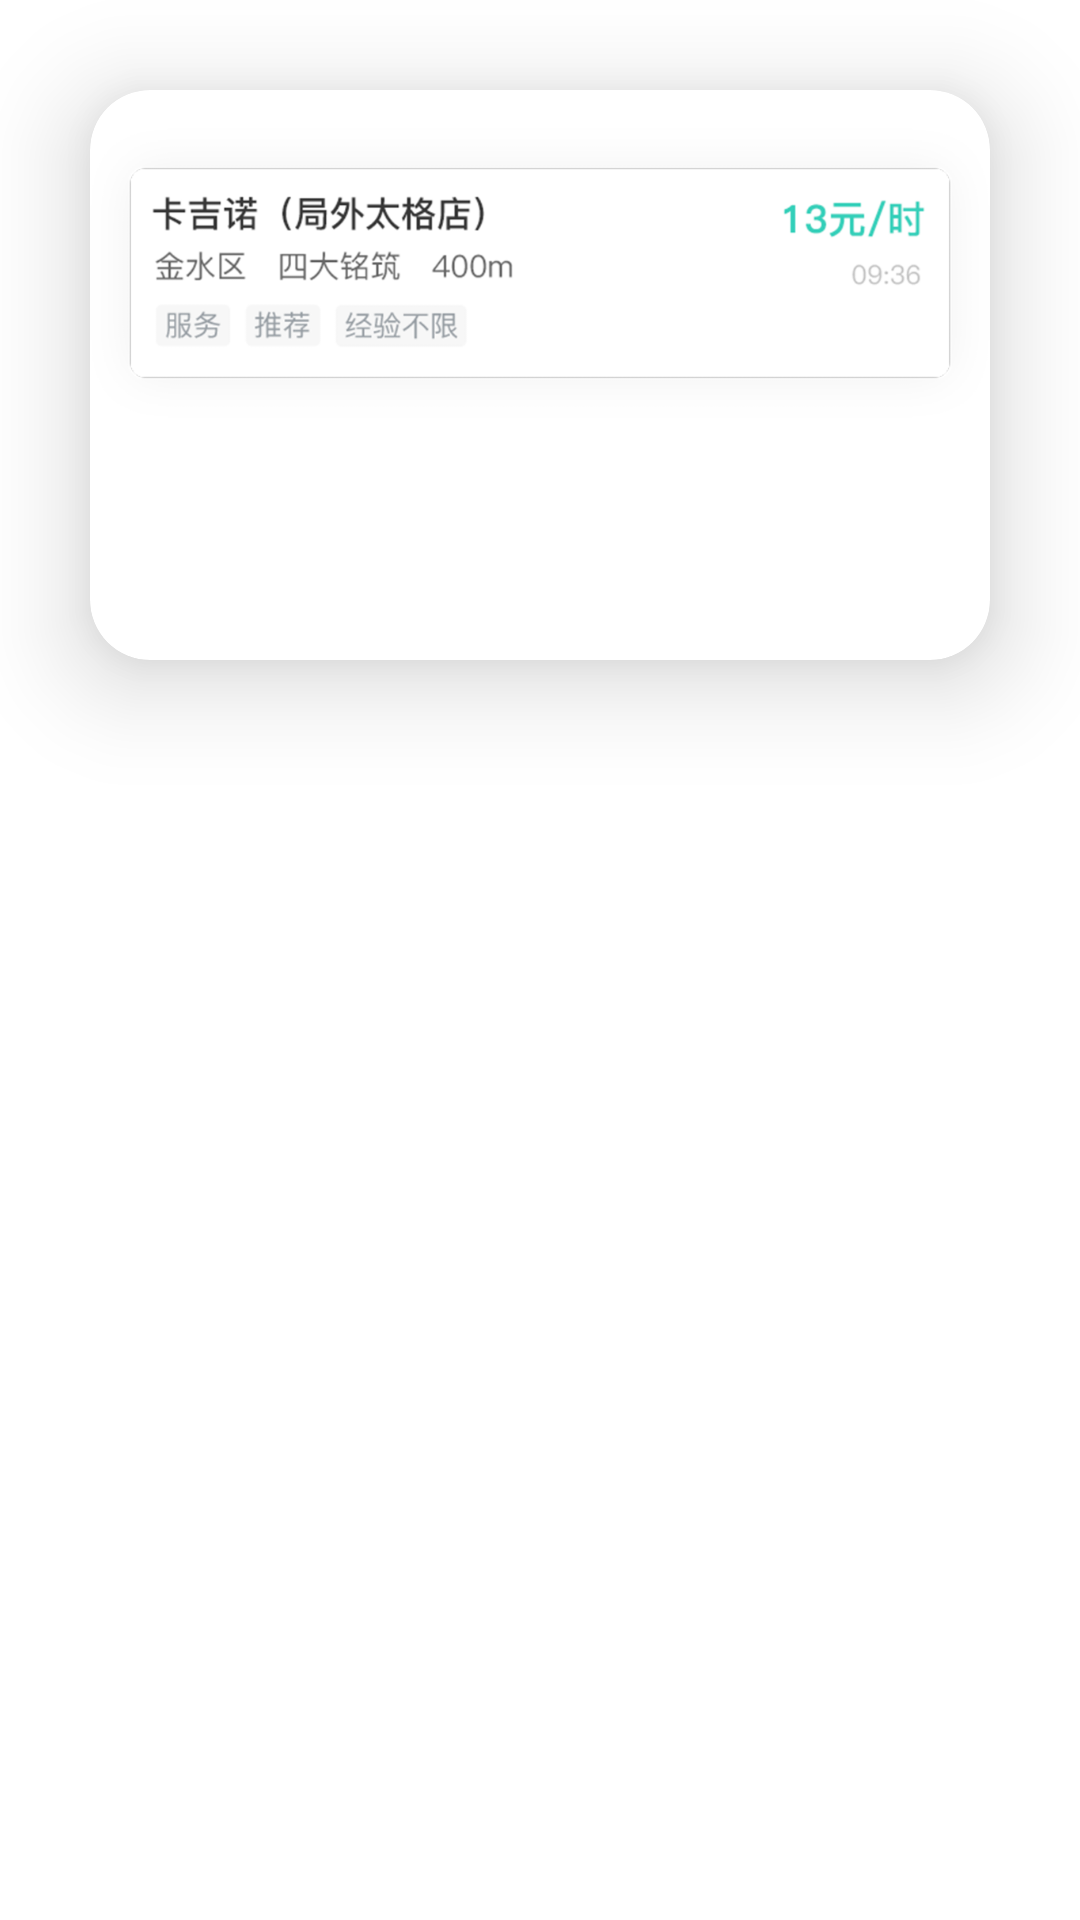

Reconstruct the res/layout file that produces this screen, plus the resources it refers to.
<!-- AndroidManifest.xml: application theme AppTheme -->
<!-- res/layout/part_time.xml -->
<?xml version="1.0" encoding="utf-8"?>
<layout xmlns:android="http://schemas.android.com/apk/res/android"
    xmlns:app="http://schemas.android.com/apk/res-auto">

    <data>
        <variable
            name="bean"
            type="java.lang.String" />
    </data>

    <android.support.constraint.ConstraintLayout
        android:layout_width="match_parent"
        android:layout_height="wrap_content"
        android:layout_margin="3dp"
        android:background="@color/white">

        <android.support.v7.widget.CardView
            android:id="@+id/cv_cardview"
            android:layout_width="match_parent"
            android:layout_height="250dp"
            android:layout_centerInParent="true"
            android:layout_margin="10dp"
            app:cardBackgroundColor="@color/white"
            app:cardCornerRadius="20dp"
            app:cardElevation="20dp"
            app:cardPreventCornerOverlap="false"
            app:cardUseCompatPadding="true">

            <ImageView
                android:layout_width="match_parent"
                android:layout_height="wrap_content"
                android:src="@drawable/kapian" />

        </android.support.v7.widget.CardView>

    </android.support.constraint.ConstraintLayout>
</layout>
<!-- resources referenced by this layout -->
<resources>
  <color name="white">#FFFFFF</color>
  <!-- drawable kapian: png bitmap (drawable-xxhdpi, 79753 bytes) -->
  <style name="AppTheme" parent="Theme.AppCompat.Light.NoActionBar">
          
          <item name="colorPrimary">@color/colorPrimary</item>
          <item name="colorPrimaryDark">@color/colorPrimaryDark</item>
          <item name="colorAccent">@color/colorAccent</item>
      </style>
  <color name="colorPrimary">#3F51B5</color>
  <color name="colorPrimaryDark">#303F9F</color>
  <color name="colorAccent">#FF4081</color>
</resources>
